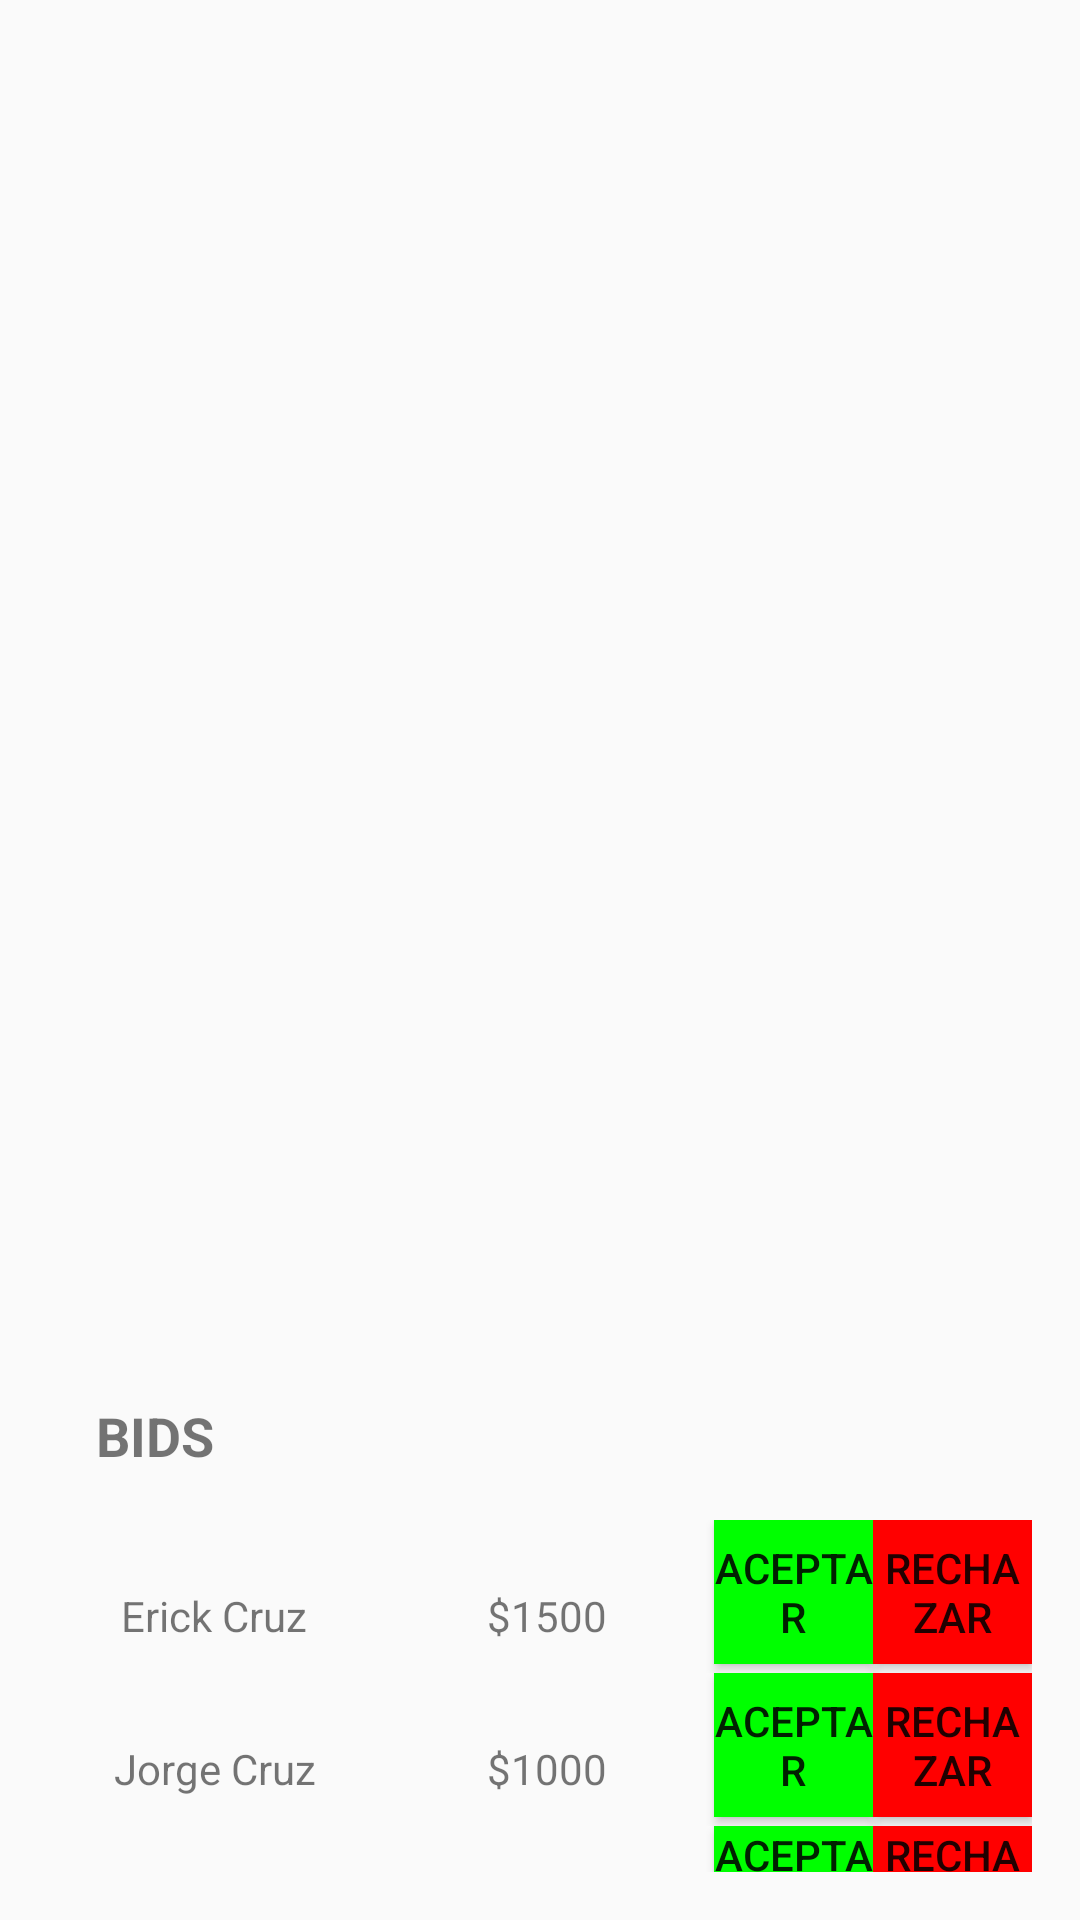

Produce the Android XML layout that renders to this screen, including the resource entries it uses.
<!-- AndroidManifest.xml: application theme AppTheme -->
<!-- res/layout/content_activity_seller_product_detail.xml -->
<?xml version="1.0" encoding="utf-8"?>
<RelativeLayout xmlns:android="http://schemas.android.com/apk/res/android"
    xmlns:app="http://schemas.android.com/apk/res-auto"
    xmlns:tools="http://schemas.android.com/tools"
    android:id="@+id/content_activity_seller_product_detail"
    android:layout_width="match_parent"
    android:layout_height="match_parent"
    android:paddingBottom="@dimen/activity_vertical_margin"
    android:paddingLeft="@dimen/activity_horizontal_margin"
    android:paddingRight="@dimen/activity_horizontal_margin"
    android:paddingTop="@dimen/activity_vertical_margin"
    app:layout_behavior="@string/appbar_scrolling_view_behavior"
    tools:context="xchange.itesm.mx.xchange.ActivitySellerProductDetail"
    tools:showIn="@layout/activity_seller_product_detail">
    <LinearLayout
        android:layout_width="match_parent"
        android:orientation="vertical"
        android:layout_height="match_parent">

        <ImageView
            android:layout_width="300dp"
            android:layout_marginTop="16dp"
            android:layout_height="300dp"
            android:layout_gravity="center"
            android:id="@+id/iv_product_seller_image"/>

        <TextView
            android:layout_width="wrap_content"
            android:layout_gravity="center"
            android:gravity="center"
            android:textStyle="bold"
            android:textSize="24sp"
            android:layout_margin="16dp"
            android:layout_height="wrap_content"
            android:id="@+id/product_name"/>

        <TextView
            android:layout_width="wrap_content"
            android:layout_gravity="center"
            android:gravity="center"
            android:textSize="14sp"
            android:layout_margin="8dp"
            android:layout_height="wrap_content"
            android:id="@+id/product_price"/>

        <TextView
            android:layout_width="wrap_content"
            android:layout_gravity="center"
            android:gravity="center"
            android:layout_height="wrap_content"
            android:id="@+id/product_description"/>

        <LinearLayout
            android:layout_width="match_parent"
            android:layout_height="wrap_content"
            android:orientation="vertical">
            <TextView
                android:layout_width="wrap_content"
                android:layout_gravity="left"
                android:gravity="center"
                android:textStyle="bold"
                android:textSize="18sp"
                android:layout_margin="16dp"
                android:layout_height="wrap_content"
                android:text="BIDS"/>

            <LinearLayout
                android:layout_width="match_parent"
                android:orientation="horizontal"
                android:weightSum="1"
                android:layout_height="wrap_content">
                <TextView
                    android:layout_width="0dp"
                    android:layout_weight="0.3"
                    android:gravity="center"
                    android:textSize="14sp"
                    android:layout_margin="16dp"
                    android:layout_height="wrap_content"
                    android:text="Erick Cruz"/>

                <TextView
                    android:layout_width="0dp"
                    android:layout_weight="0.3"
                    android:gravity="center"
                    android:textSize="14sp"
                    android:layout_margin="16dp"
                    android:layout_height="wrap_content"
                    android:text="$1500"/>
                <Button
                    android:layout_width="0dp"
                    android:layout_height="wrap_content"
                    android:background="#00FF00"
                    android:text="Aceptar"
                    android:layout_weight="0.2"/>
                <Button
                    android:layout_width="0dp"
                    android:layout_height="wrap_content"
                    android:background="#FF0000"
                    android:text="Rechazar"
                    android:layout_weight="0.2"/>
            </LinearLayout>
            <LinearLayout
                android:layout_width="match_parent"
                android:orientation="horizontal"
                android:weightSum="1"
                android:layout_height="wrap_content">
                <TextView
                    android:layout_width="0dp"
                    android:layout_weight="0.3"
                    android:gravity="center"
                    android:textSize="14sp"
                    android:layout_margin="16dp"
                    android:layout_height="wrap_content"
                    android:text="Jorge Cruz"/>

                <TextView
                    android:layout_width="0dp"
                    android:layout_weight="0.3"
                    android:gravity="center"
                    android:textSize="14sp"
                    android:layout_margin="16dp"
                    android:layout_height="wrap_content"
                    android:text="$1000"/>
                <Button
                    android:layout_width="0dp"
                    android:layout_height="wrap_content"
                    android:background="#00FF00"
                    android:text="Aceptar"
                    android:layout_weight="0.2"/>
                <Button
                    android:layout_width="0dp"
                    android:layout_height="wrap_content"
                    android:background="#FF0000"
                    android:text="Rechazar"
                    android:layout_weight="0.2"/>
            </LinearLayout>

            <LinearLayout
                android:layout_width="match_parent"
                android:orientation="horizontal"
                android:weightSum="1"
                android:layout_height="wrap_content">
                <TextView
                    android:layout_width="0dp"
                    android:layout_weight="0.3"
                    android:gravity="center"
                    android:textSize="14sp"
                    android:layout_margin="16dp"
                    android:layout_height="wrap_content"
                    android:text="Pedro Martinez"/>

                <TextView
                    android:layout_width="0dp"
                    android:layout_weight="0.3"
                    android:gravity="center"
                    android:textSize="14sp"
                    android:layout_margin="16dp"
                    android:layout_height="wrap_content"
                    android:text="$2000"/>
                <Button
                    android:layout_width="0dp"
                    android:layout_height="wrap_content"
                    android:background="#00FF00"
                    android:text="Aceptar"
                    android:layout_weight="0.2"/>
                <Button
                    android:layout_width="0dp"
                    android:layout_height="wrap_content"
                    android:background="#FF0000"
                    android:text="Rechazar"
                    android:layout_weight="0.2"/>
            </LinearLayout>
        </LinearLayout>
    </LinearLayout>

</RelativeLayout>
<!-- res/layout/activity_seller_product_detail.xml (included above) -->
<?xml version="1.0" encoding="utf-8"?>
<android.support.design.widget.CoordinatorLayout xmlns:android="http://schemas.android.com/apk/res/android"
    xmlns:app="http://schemas.android.com/apk/res-auto"
    xmlns:tools="http://schemas.android.com/tools"
    android:layout_width="match_parent"
    android:layout_height="match_parent"
    android:fitsSystemWindows="true"
    tools:context="xchange.itesm.mx.xchange.ActivitySellerProductDetail">

    <android.support.design.widget.AppBarLayout
        android:layout_width="match_parent"
        android:layout_height="wrap_content"
        android:theme="@style/AppTheme.AppBarOverlay">

        <android.support.v7.widget.Toolbar
            android:id="@+id/toolbar"
            android:layout_width="match_parent"
            android:layout_height="?attr/actionBarSize"
            android:background="?attr/colorPrimary"
            app:popupTheme="@style/AppTheme.PopupOverlay" />

    </android.support.design.widget.AppBarLayout>

    <include layout="@layout/content_activity_seller_product_detail" />

    <android.support.design.widget.FloatingActionButton
        android:id="@+id/fab"
        android:layout_width="wrap_content"
        android:layout_height="wrap_content"
        android:layout_gravity="bottom|end"
        android:layout_margin="@dimen/fab_margin"
        app:srcCompat="@android:drawable/ic_dialog_email" />

</android.support.design.widget.CoordinatorLayout>
<!-- resources referenced by this layout -->
<resources>
  <dimen name="activity_horizontal_margin">16dp</dimen>
  <dimen name="activity_vertical_margin">16dp</dimen>
  <dimen name="fab_margin">16dp</dimen>
  <style name="AppTheme.AppBarOverlay" parent="ThemeOverlay.AppCompat.Dark.ActionBar" />
  <style name="AppTheme.PopupOverlay" parent="ThemeOverlay.AppCompat.Light" />
  <style name="AppTheme" parent="Theme.AppCompat.Light.DarkActionBar">
          
          <item name="colorPrimary">@color/loginButton</item>
          <item name="colorPrimaryDark">@color/loginButton</item>
          <item name="colorAccent">@color/blackColor</item>
      </style>
  <style name="ThemeOverlay.AppCompat.Light">
          <item name="android:textColor">#FFFFFF</item>
      </style>
  <color name="loginButton">#ffbf00</color>
  <color name="blackColor">#000000</color>
</resources>
